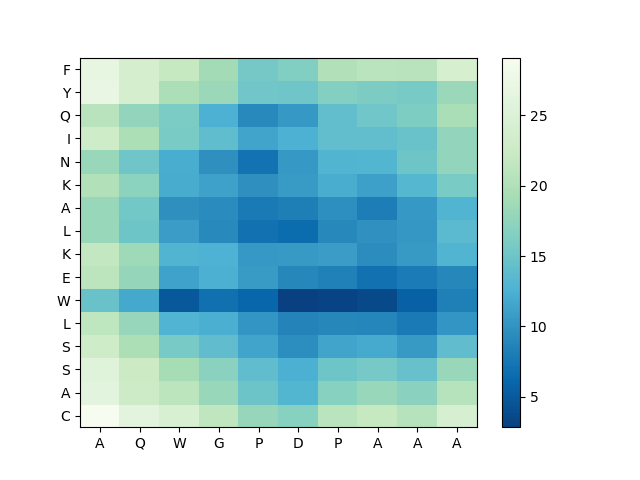

Source data for this figure (header and first rows):
, A, Q, W, G, P, D, P, A, A, A
C, 29.11, 26.15, 24.48, 21.32, 17.93, 16.82, 20.8, 21.99, 20.63, 24.29
A, 26.06, 22.7, 21.07, 18.08, 14.84, 13.05, 16.86, 18.09, 17.04, 20.68
S, 25.7, 22.45, 19.19, 17.09, 14.11, 12.38, 14.98, 15.64, 14.61, 18.08
S, 23.03, 19.72, 15.71, 14.09, 11.36, 9.587, 11.36, 11.94, 10.59, 14.09
L, 21.25, 18, 12.79, 12.33, 10.21, 8.726, 8.899, 8.859, 7.758, 10.17
W, 14.72, 11.76, 4.887, 6.899, 6.09, 2.822, 3.208, 3.583, 5.514, 8.305
E, 21.04, 17.92, 11.27, 12.41, 10.7, 8.902, 8.459, 6.976, 7.901, 8.957
K, 21.7, 18.46, 12.99, 12.59, 10.48, 10.58, 10.77, 9.476, 10.57, 12.94
L, 18.19, 14.99, 10.92, 9.098, 7.082, 6.469, 9.011, 9.9, 10.4, 13.7
A, 18.17, 15.26, 9.706, 9.315, 7.838, 8.224, 9.605, 8.136, 10.46, 12.92
K, 20.14, 17.18, 12.12, 11.21, 9.734, 10.67, 12.18, 11.07, 13.26, 15.78
N, 18.15, 15.12, 12.26, 9.712, 7.22, 10.46, 12.98, 13.03, 15.03, 17.69
I, 22.89, 19.73, 15.81, 13.92, 11.54, 12.5, 14.19, 14.18, 14.7, 17.67
Q, 20.69, 17.65, 15.89, 12.55, 9.135, 10.46, 14.18, 15.22, 16.09, 19.36
Y, 27.03, 23.85, 19.61, 18.32, 15.21, 15.06, 16.55, 16, 15.69, 18.23
F, 26.67, 23.94, 22, 18.89, 15.51, 16.46, 19.97, 20.83, 20.73, 24.05
